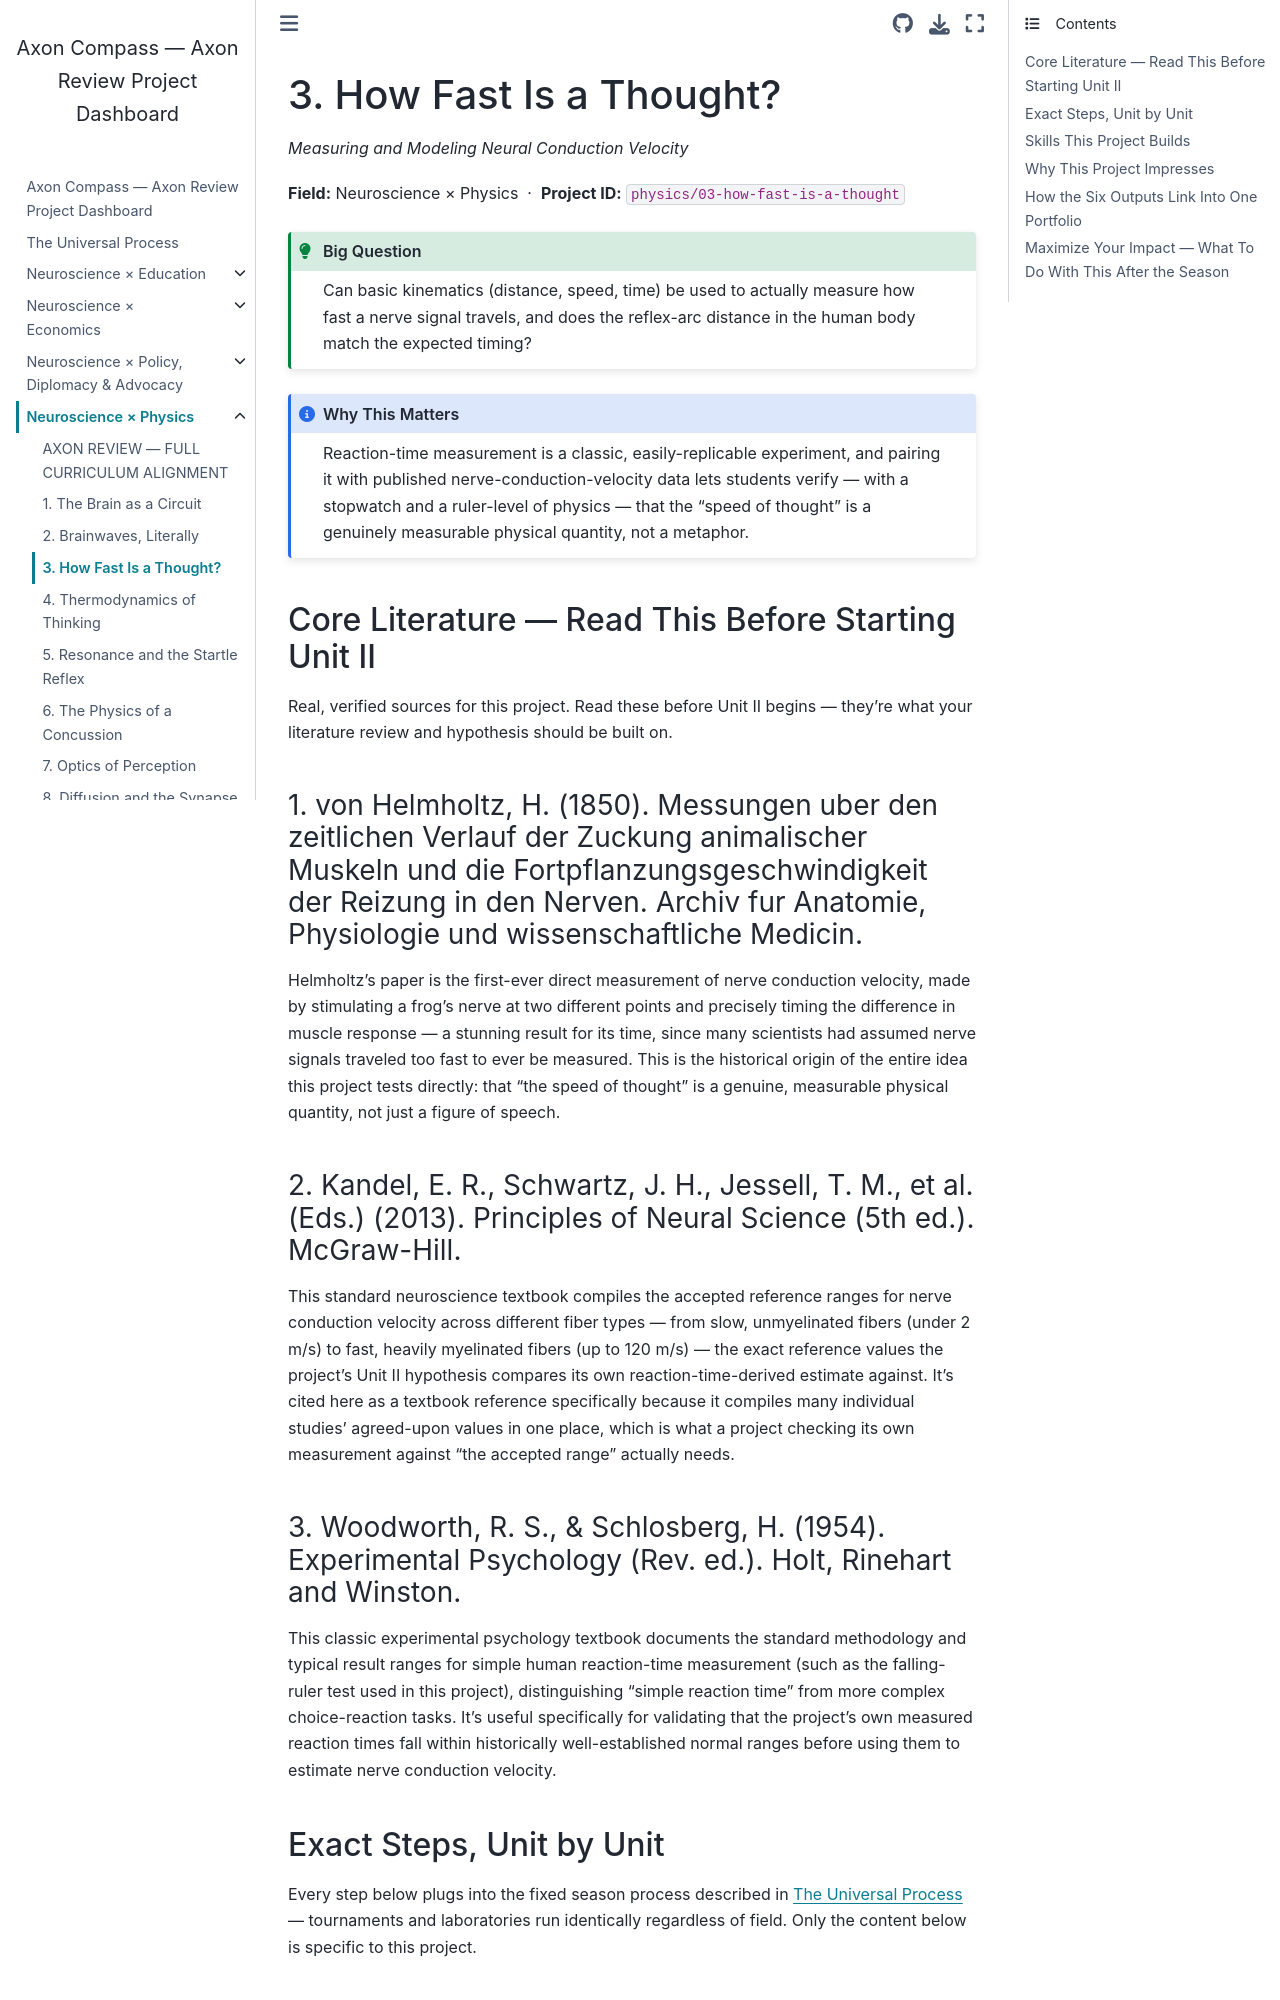

repository: fantina01/axon-compass · page: fields/physics/03-how-fast-is-a-thought.html · generator: jekyll

# 3. How Fast Is a Thought?

*Measuring and Modeling Neural Conduction Velocity*

**Field:** Neuroscience × Physics &nbsp;·&nbsp; **Project ID:** `physics/03-how-fast-is-a-thought`

```{admonition} Big Question
:class: tip
Can basic kinematics (distance, speed, time) be used to actually measure how fast a nerve signal travels, and does the reflex-arc distance in the human body match the expected timing?
```

```{admonition} Why This Matters
:class: note
Reaction-time measurement is a classic, easily-replicable experiment, and pairing it with published nerve-conduction-velocity data lets students verify — with a stopwatch and a ruler-level of physics — that the "speed of thought" is a genuinely measurable physical quantity, not a metaphor.
```

## Core Literature — Read This Before Starting Unit II

Real, verified sources for this project. Read these before Unit II begins — they're what your literature review and hypothesis should be built on.

### 1. von Helmholtz, H. (1850). Messungen uber den zeitlichen Verlauf der Zuckung animalischer Muskeln und die Fortpflanzungsgeschwindigkeit der Reizung in den Nerven. Archiv fur Anatomie, Physiologie und wissenschaftliche Medicin.

Helmholtz's paper is the first-ever direct measurement of nerve conduction velocity, made by stimulating a frog's nerve at two different points and precisely timing the difference in muscle response — a stunning result for its time, since many scientists had assumed nerve signals traveled too fast to ever be measured. This is the historical origin of the entire idea this project tests directly: that "the speed of thought" is a genuine, measurable physical quantity, not just a figure of speech.

### 2. Kandel, E. R., Schwartz, J. H., Jessell, T. M., et al. (Eds.) (2013). Principles of Neural Science (5th ed.). McGraw-Hill.

This standard neuroscience textbook compiles the accepted reference ranges for nerve conduction velocity across different fiber types — from slow, unmyelinated fibers (under 2 m/s) to fast, heavily myelinated fibers (up to 120 m/s) — the exact reference values the project's Unit II hypothesis compares its own reaction-time-derived estimate against. It's cited here as a textbook reference specifically because it compiles many individual studies' agreed-upon values in one place, which is what a project checking its own measurement against "the accepted range" actually needs.

### 3. Woodworth, R. S., & Schlosberg, H. (1954). Experimental Psychology (Rev. ed.). Holt, Rinehart and Winston.

This classic experimental psychology textbook documents the standard methodology and typical result ranges for simple human reaction-time measurement (such as the falling-ruler test used in this project), distinguishing "simple reaction time" from more complex choice-reaction tasks. It's useful specifically for validating that the project's own measured reaction times fall within historically well-established normal ranges before using them to estimate nerve conduction velocity.
